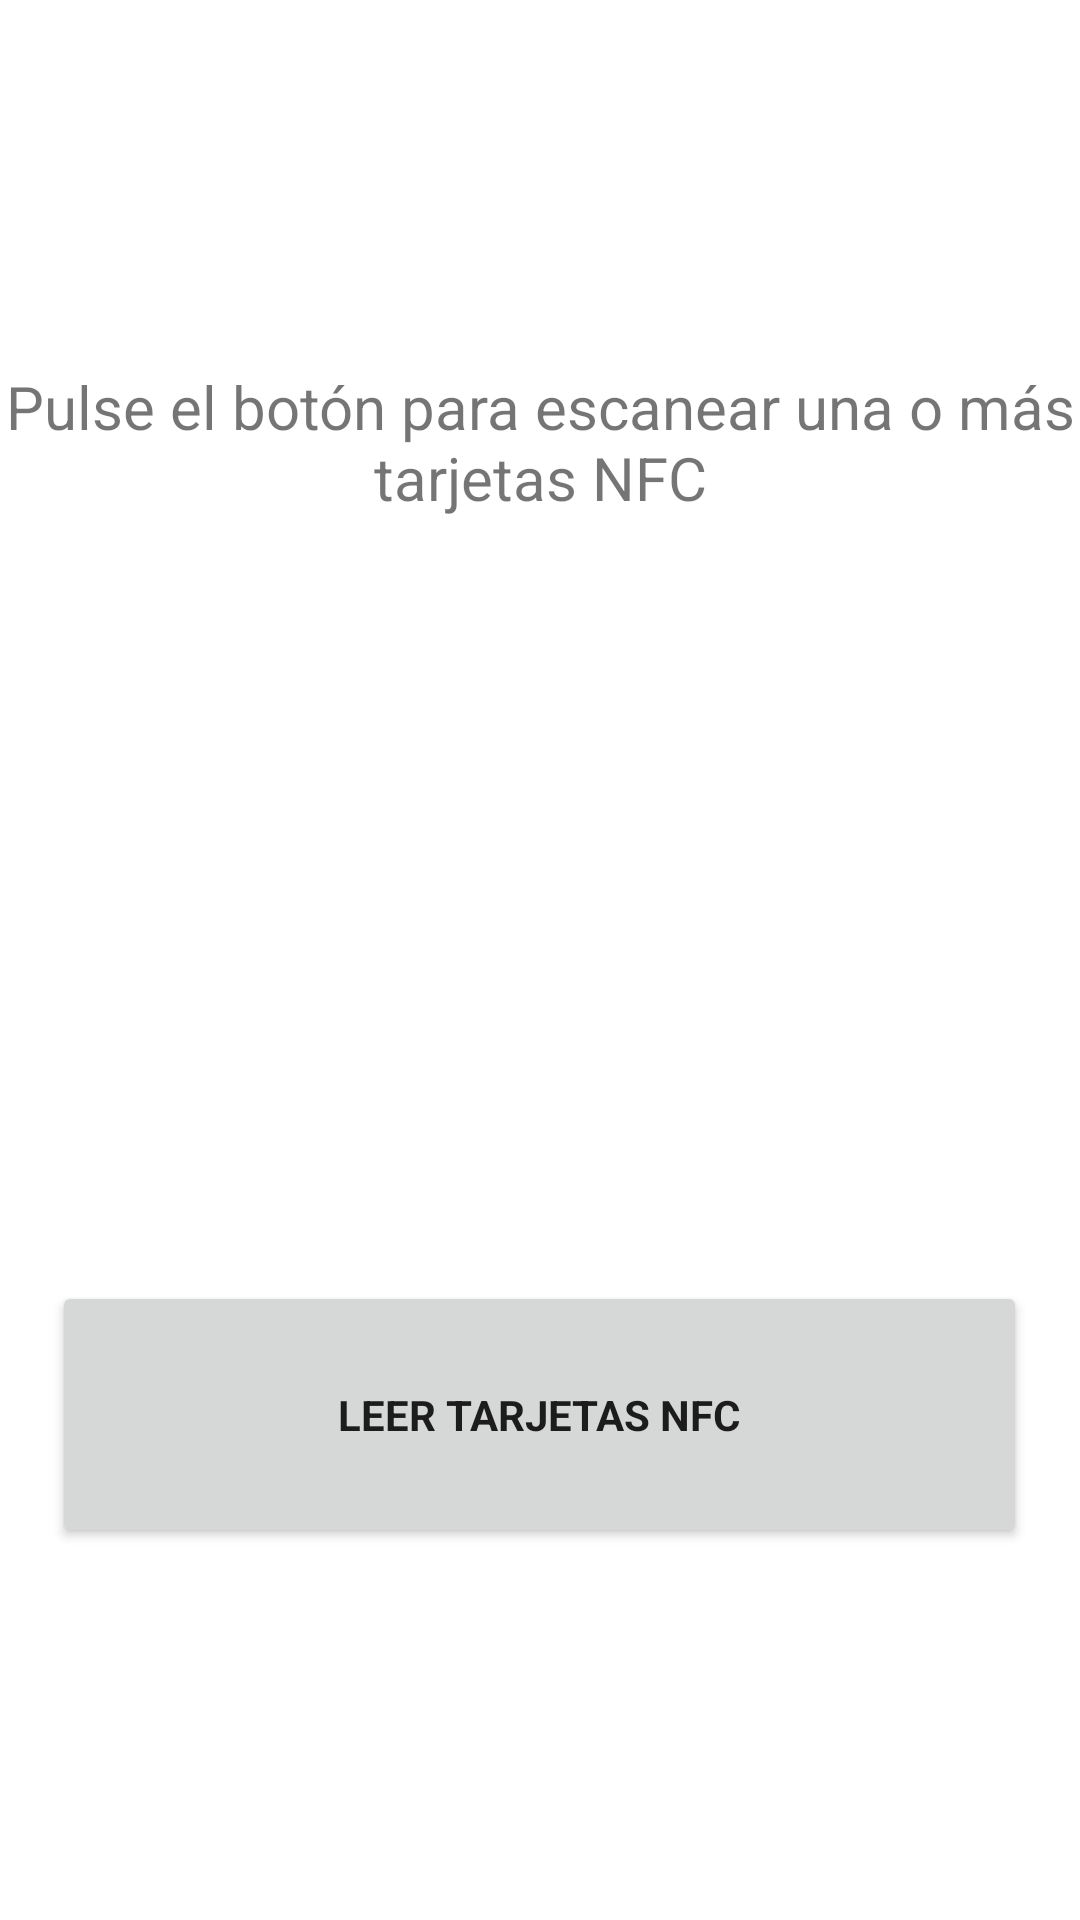

Write the Android layout XML for this screen, with the resource values it uses.
<!-- AndroidManifest.xml: application theme Theme.NFCPlay -->
<!-- res/layout/fragment_read.xml -->
<?xml version="1.0" encoding="utf-8"?>
<RelativeLayout xmlns:android="http://schemas.android.com/apk/res/android"
    android:layout_width="match_parent"
    android:layout_height="match_parent">

    <TextView
        android:id="@+id/info_text"
        android:layout_width="match_parent"
        android:layout_height="171dp"
        android:layout_above="@id/read_nfc_button"
        android:layout_marginBottom="194dp"
        android:gravity="center"
        android:text="@string/pulse_el_bot_n_para_escanear_una_o_m_s_tarjetas_nfc"
        android:textSize="20sp" />

    <Button
        android:id="@+id/read_nfc_button"
        android:layout_width="350dp"
        android:layout_height="89dp"

        android:layout_alignParentBottom="true"
        android:layout_centerVertical="true"
        android:layout_centerHorizontal="true"
        android:layout_marginStart="16dp"
        android:layout_marginEnd="19dp"
        android:layout_marginBottom="124dp"
        android:text="@string/leer_tarjetas_nfc"
        android:textAllCaps="false"
        android:textStyle="bold" />

</RelativeLayout>
<!-- resources referenced by this layout -->
<resources>
  <string name="leer_tarjetas_nfc">LEER TARJETAS NFC</string>
  <string name="pulse_el_bot_n_para_escanear_una_o_m_s_tarjetas_nfc">Pulse el botón para escanear una o más tarjetas NFC</string>
  <style name="Theme.NFCPlay" parent="Theme.MaterialComponents.DayNight.DarkActionBar">
          
          <item name="colorPrimary">#03A9F4</item>
          <item name="colorPrimaryVariant">@color/purple_700</item>
          <item name="colorOnPrimary">@color/white</item>
          
          <item name="colorSecondary">@color/teal_200</item>
          <item name="colorSecondaryVariant">@color/teal_700</item>
          <item name="colorOnSecondary">@color/black</item>
          
          <item name="android:statusBarColor">?attr/colorPrimaryVariant</item>
          
          <item name="fontFamily">@font/silkscreen_regular</item>
      </style>
  <!-- not gathered from this repository: default colours our renderer supplied (Android Studio template values) -->
  <color name="purple_700">#FF3700B3</color>
  <color name="teal_200">#FF03DAC5</color>
  <color name="teal_700">#FF018786</color>
  <color name="black">#FF000000</color>
  <color name="white">#FFFFFFFF</color>
</resources>
